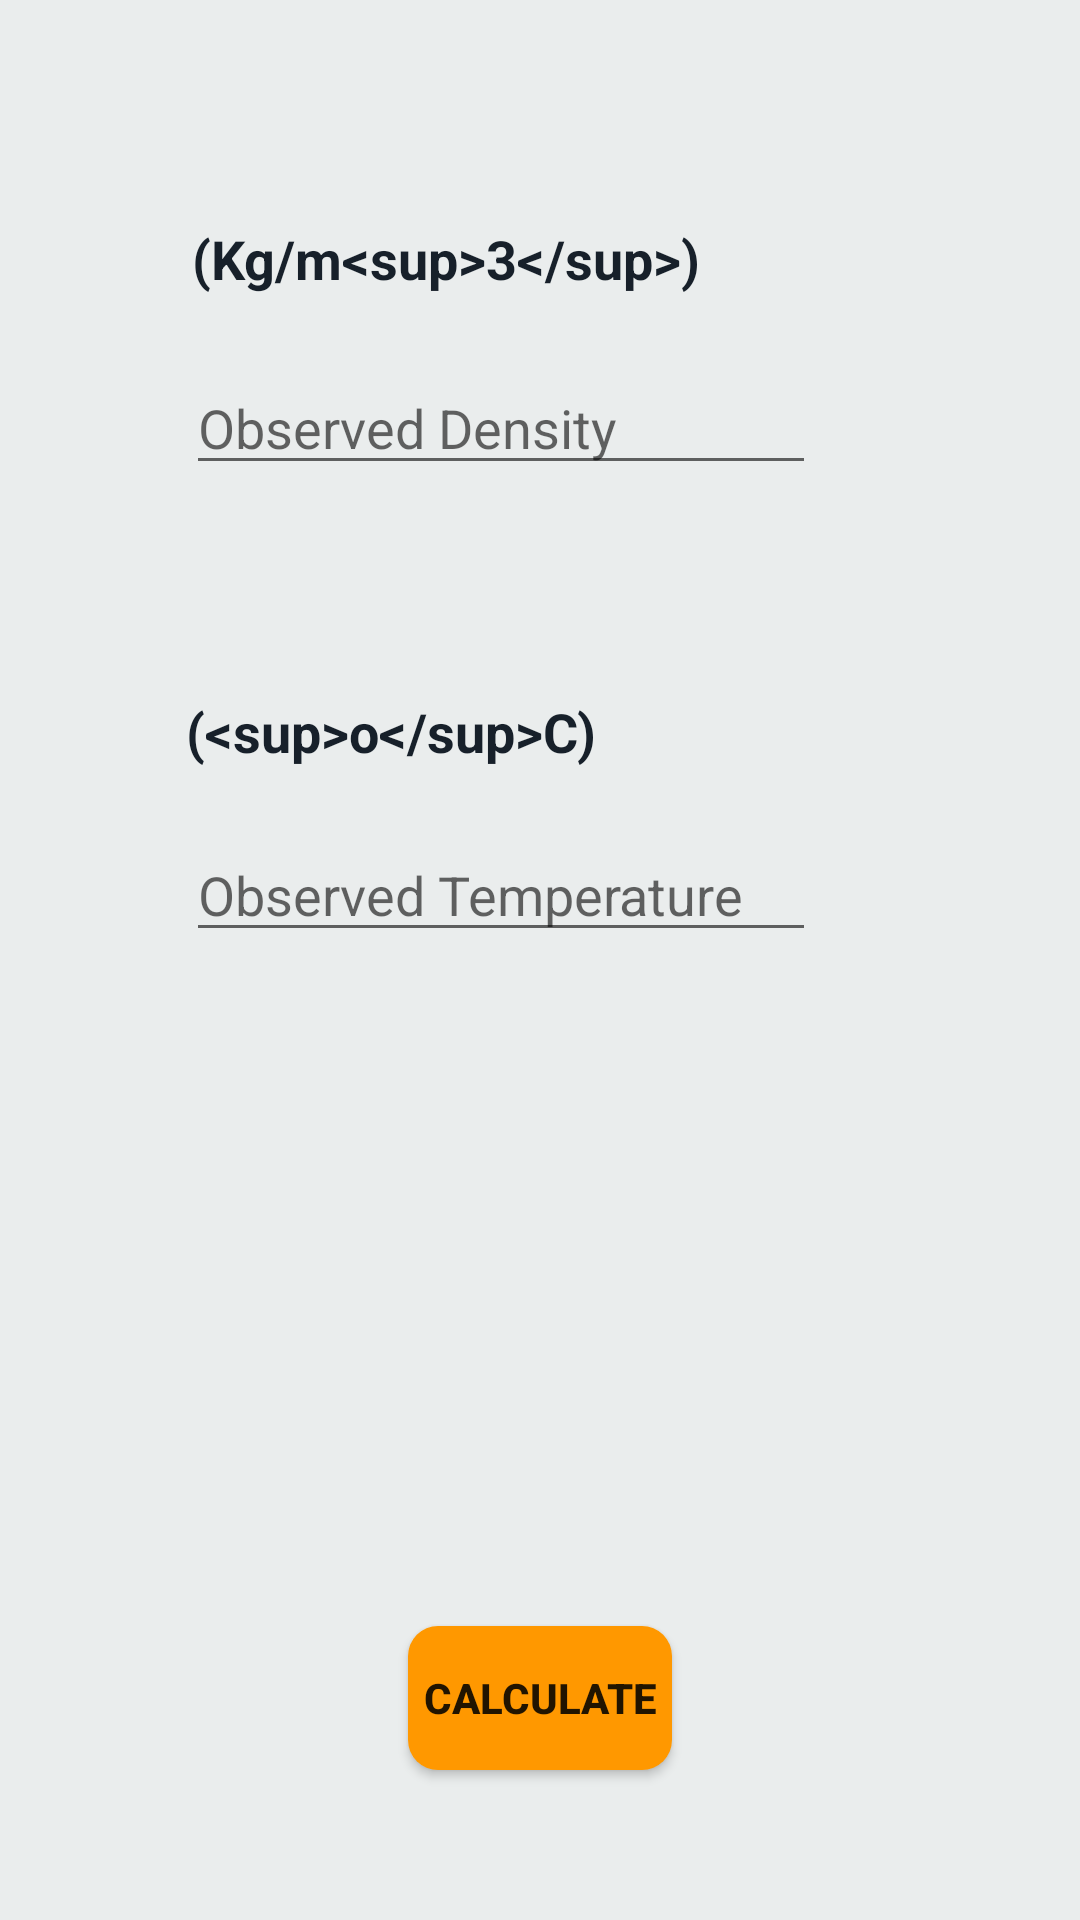

Produce the Android XML layout that renders to this screen, including the resource entries it uses.
<!-- AndroidManifest.xml: application theme AppTheme -->
<!-- res/layout/activity_main.xml -->
<?xml version="1.0" encoding="utf-8"?>
<androidx.constraintlayout.widget.ConstraintLayout xmlns:android="http://schemas.android.com/apk/res/android"
    xmlns:app="http://schemas.android.com/apk/res-auto"
    xmlns:tools="http://schemas.android.com/tools"
    android:layout_width="match_parent"
    android:layout_height="match_parent"
    android:background="@color/background_color"
    tools:context=".MainActivity">

    <TextView
        android:id="@+id/textView1"
        android:layout_width="wrap_content"
        android:layout_height="wrap_content"
        android:layout_marginTop="72dp"
        android:gravity="center"
        android:padding="2dp"
        android:text="@string/observed_density"
        android:textColor="@color/text_color"
        android:textSize="18sp"
        android:textStyle="bold"
        app:layout_constraintEnd_toEndOf="parent"
        app:layout_constraintHorizontal_bias="0.0"
        app:layout_constraintStart_toStartOf="@+id/textView2"
        app:layout_constraintTop_toTopOf="parent" />

    <EditText
        android:id="@+id/editTextDensity"
        android:layout_width="wrap_content"
        android:layout_height="wrap_content"
        android:layout_marginTop="20dp"
        android:layout_marginEnd="88dp"
        android:layout_marginRight="88dp"
        android:ems="10"
        android:hint="@string/density"
        android:inputType="numberDecimal"
        app:layout_constraintEnd_toEndOf="parent"
        app:layout_constraintTop_toBottomOf="@+id/textView1" />

    <TextView
        android:id="@+id/textView2"
        android:layout_width="wrap_content"
        android:layout_height="wrap_content"
        android:layout_marginTop="70dp"
        android:text="@string/observed_temperature"
        android:textColor="@color/text_color"
        android:textSize="18sp"
        android:textStyle="bold"
        app:layout_constraintStart_toStartOf="@+id/editTextDensity"
        app:layout_constraintTop_toBottomOf="@+id/editTextDensity" />

    <EditText
        android:id="@+id/editTextTemperature"
        android:layout_width="wrap_content"
        android:layout_height="wrap_content"
        android:layout_marginTop="20dp"
        android:ems="10"
        android:hint="@string/temperature"
        android:inputType="numberDecimal"
        app:layout_constraintStart_toStartOf="@+id/textView2"
        app:layout_constraintTop_toBottomOf="@+id/textView2" />

    <TextView
        android:id="@+id/textView3"
        android:layout_width="wrap_content"
        android:layout_height="wrap_content"
        android:layout_marginTop="96dp"
        android:text=""
        android:textSize="18sp"
        android:textStyle="bold"
        android:textColor="@color/text_color"
        app:layout_constraintEnd_toEndOf="parent"
        app:layout_constraintStart_toStartOf="parent"
        app:layout_constraintTop_toBottomOf="@+id/editTextTemperature" />

    <Button
        android:id="@+id/calculate"
        android:layout_width="wrap_content"
        android:layout_height="wrap_content"
        android:layout_marginBottom="50dp"
        android:background="@drawable/button_background"
        android:text="@string/calculate_button"
        android:textStyle="bold"
        app:layout_constraintBottom_toBottomOf="parent"
        app:layout_constraintEnd_toEndOf="parent"
        app:layout_constraintStart_toStartOf="parent" />

</androidx.constraintlayout.widget.ConstraintLayout>
<!-- resources referenced by this layout -->
<resources>
  <color name="background_color"> #eaeded</color>
  <color name="text_color"> #17202a </color>
  <!-- drawable button_background (drawable) -->
  <?xml version="1.0" encoding="utf-8"?>
  <shape xmlns:android="http://schemas.android.com/apk/res/android"
      android:shape="rectangle"
      android:padding="10dp">
  
      <solid android:color="#FF9800"></solid>
      <corners android:radius="10dp"/>
  
  </shape>
  <string name="calculate_button">Calculate</string>
  <string name="density">Observed Density</string>
  <string name="observed_density">(Kg/m&lt;sup&gt;3&lt;/sup&gt;)</string>
  <string name="observed_temperature">(&lt;sup&gt;o&lt;/sup&gt;C)</string>
  <string name="temperature">Observed Temperature</string>
  <style name="AppTheme" parent="Theme.AppCompat.Light.DarkActionBar">
          
          <item name="colorPrimary">@color/colorPrimary</item>
          <item name="colorPrimaryDark">@color/colorPrimaryDark</item>
          <item name="colorAccent">@color/colorAccent</item>
      </style>
  <color name="colorPrimary">#eb984e</color>
  <color name="colorPrimaryDark">#e67e22</color>
  <color name="colorAccent">#FF9800</color>
</resources>
